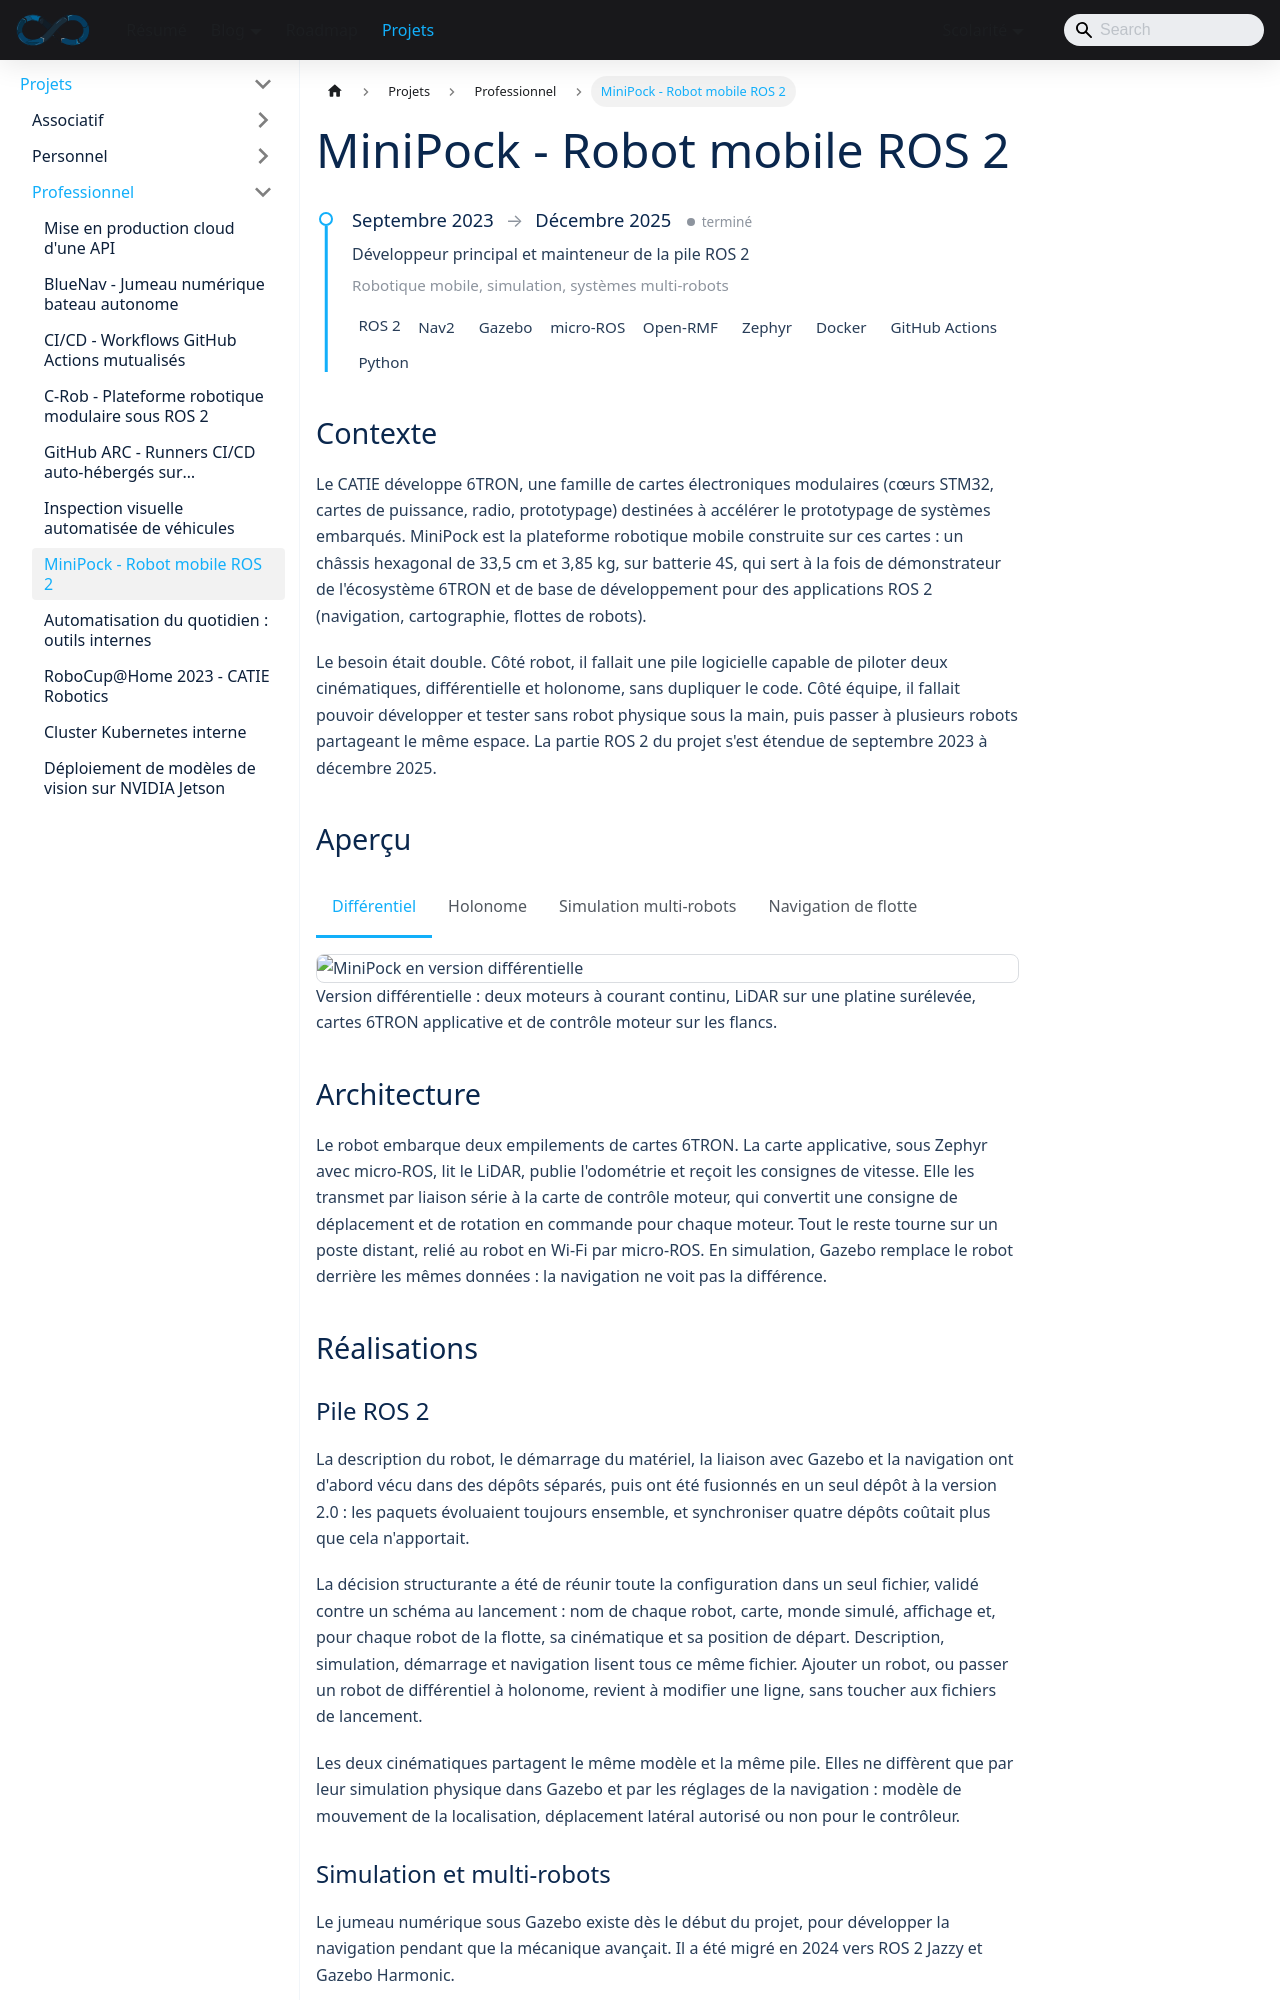

repository: sedelpeuch/sedelpeuch.github.io · page: docs/projects/professionnel/minipock/index.html · generator: docusaurus

---
title: "MiniPock - Robot mobile ROS 2"
description: "MiniPock, plateforme robotique mobile modulaire du CATIE (versions différentielle et holonome) : pile ROS 2 Jazzy, Nav2, simulation multi-robots sous Gazebo Harmonic, micro-ROS en Wi-Fi, mise à jour du firmware par ROS 2, planification de missions avec Open-RMF, CI et images Docker."
tags: [ros2, robotique, nav2, gazebo, micro-ros, open-rmf, multi-robots, docker]
---

import Tabs from '@theme/Tabs';
import TabItem from '@theme/TabItem';

<ProjectMeta
  start="Septembre 2023"
  end="Décembre 2025"
  role="Développeur principal et mainteneur de la pile ROS 2"
  domain="Robotique mobile, simulation, systèmes multi-robots"
  stack={["ROS 2", "Nav2", "Gazebo", "micro-ROS", "Open-RMF", "Zephyr", "Docker", "GitHub Actions", "Python"]}
/>

## Contexte

Le CATIE développe 6TRON, une famille de cartes électroniques modulaires (cœurs STM32, cartes de puissance, radio, prototypage) destinées à accélérer le prototypage de systèmes embarqués. MiniPock est la plateforme robotique mobile construite sur ces cartes : un châssis hexagonal de 33,5 cm et 3,85 kg, sur batterie 4S, qui sert à la fois de démonstrateur de l'écosystème 6TRON et de base de développement pour des applications ROS 2 (navigation, cartographie, flottes de robots).

Le besoin était double. Côté robot, il fallait une pile logicielle capable de piloter deux cinématiques, différentielle et holonome, sans dupliquer le code. Côté équipe, il fallait pouvoir développer et tester sans robot physique sous la main, puis passer à plusieurs robots partageant le même espace. La partie ROS 2 du projet s'est étendue de septembre 2023 à décembre 2025.

## Aperçu

<Tabs>
  <TabItem value="differentiel" label="Différentiel">
    <img src="/img/project/minipock/differentiel.jpg" alt="MiniPock en version différentielle" style={{width: '100%', borderRadius: '8px', border: '1px solid var(--ifm-color-emphasis-300)'}} />

    Version différentielle : deux moteurs à courant continu, LiDAR sur une platine surélevée, cartes 6TRON applicative et de contrôle moteur sur les flancs.
  </TabItem>
  <TabItem value="holonome" label="Holonome">
    <img src="/img/project/minipock/holonome.jpg" alt="MiniPock en version holonome à roues omnidirectionnelles" style={{width: '100%', borderRadius: '8px', border: '1px solid var(--ifm-color-emphasis-300)'}} />

    Version holonome : trois roues omnidirectionnelles à 120°, même châssis et mêmes cartes électroniques que la version différentielle.
  </TabItem>
  <TabItem value="simulation" label="Simulation multi-robots">
    <img src="/img/project/minipock/simulation-multi.jpg" alt="Cinq MiniPock simulés dans un entrepôt sous Gazebo" style={{width: '100%', borderRadius: '8px', border: '1px solid var(--ifm-color-emphasis-300)'}} />

    Cinq MiniPock dans un entrepôt simulé sous Gazebo, chacun isolé des autres, créés à partir d'un seul fichier de configuration de flotte.
  </TabItem>
  <TabItem value="rmf" label="Navigation de flotte">
    <img src="/img/project/minipock/open-rmf.jpg" alt="Deux MiniPock localisés sur une carte dans RViz avec leurs costmaps Nav2" style={{width: '100%', borderRadius: '8px', border: '1px solid var(--ifm-color-emphasis-300)'}} />

    Deux MiniPock localisés sur la même carte, chacun avec sa propre navigation, coordonnés par Open-RMF.
  </TabItem>
</Tabs>

## Architecture

Le robot embarque deux empilements de cartes 6TRON. La carte applicative, sous Zephyr avec micro-ROS, lit le LiDAR, publie l'odométrie et reçoit les consignes de vitesse. Elle les transmet par liaison série à la carte de contrôle moteur, qui convertit une consigne de déplacement et de rotation en commande pour chaque moteur. Tout le reste tourne sur un poste distant, relié au robot en Wi-Fi par micro-ROS. En simulation, Gazebo remplace le robot derrière les mêmes données : la navigation ne voit pas la différence.

```mermaid
flowchart TD
  subgraph robot["MiniPock"]
    lidar["LiDAR"] --> app["Carte applicative<br/>Zephyr, micro-ROS"]
    app -->|série| mot["Carte moteur"]
  end
  app <-->|"Wi-Fi"| conv["Mise en forme<br/>des données"]
  gz["Jumeau numérique<br/>Gazebo"] -.->|"remplace<br/>le robot"| conv
  conv --> nav["Navigation<br/>un par robot"]
  nav -->|"consignes<br/>de vitesse"| app
  rmf["Open-RMF<br/>gestion de flotte"] -->|objectifs| nav
  maj["Mise à jour<br/>du firmware"] -->|"par segments"| app
```

## Réalisations
